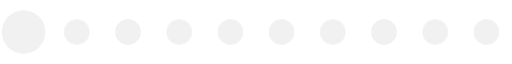
t = 0.00 s
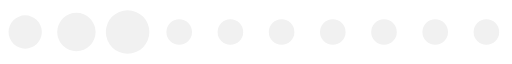
t = 0.20 s
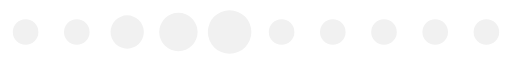
t = 0.39 s
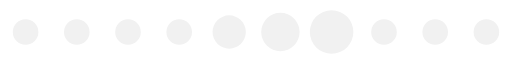
t = 0.59 s
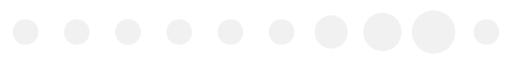
t = 0.78 s
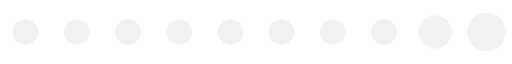
t = 0.98 s

The animated SVG that drew these frames (rendered in a browser with its animation timeline set to each time). Animation: 1 SMIL element (animateTransform=1); one cycle of 1.17 s, repeats indefinitely.

<?xml version="1.0" encoding="UTF-8" standalone="no"?><svg xmlns:svg="http://www.w3.org/2000/svg" xmlns="http://www.w3.org/2000/svg" xmlns:xlink="http://www.w3.org/1999/xlink" version="1.0" width="160px" height="20px" viewBox="0 0 128 16" xml:space="preserve"><path fill="#F1F1F1" d="M6.4,4.8A3.2,3.2,0,1,1,3.2,8,3.2,3.2,0,0,1,6.4,4.8Zm12.8,0A3.2,3.2,0,1,1,16,8,3.2,3.2,0,0,1,19.2,4.8ZM32,4.8A3.2,3.2,0,1,1,28.8,8,3.2,3.2,0,0,1,32,4.8Zm12.8,0A3.2,3.2,0,1,1,41.6,8,3.2,3.2,0,0,1,44.8,4.8Zm12.8,0A3.2,3.2,0,1,1,54.4,8,3.2,3.2,0,0,1,57.6,4.8Zm12.8,0A3.2,3.2,0,1,1,67.2,8,3.2,3.2,0,0,1,70.4,4.8Zm12.8,0A3.2,3.2,0,1,1,80,8,3.2,3.2,0,0,1,83.2,4.8ZM96,4.8A3.2,3.2,0,1,1,92.8,8,3.2,3.2,0,0,1,96,4.8Zm12.8,0A3.2,3.2,0,1,1,105.6,8,3.2,3.2,0,0,1,108.8,4.8Zm12.8,0A3.2,3.2,0,1,1,118.4,8,3.2,3.2,0,0,1,121.6,4.8Z"/><g><path fill="#f1f1f1" d="M-42.7,3.84A4.16,4.16,0,0,1-38.54,8a4.16,4.16,0,0,1-4.16,4.16A4.16,4.16,0,0,1-46.86,8,4.16,4.16,0,0,1-42.7,3.84Zm12.8-.64A4.8,4.8,0,0,1-25.1,8a4.8,4.8,0,0,1-4.8,4.8A4.8,4.8,0,0,1-34.7,8,4.8,4.8,0,0,1-29.9,3.2Zm12.8-.64A5.44,5.44,0,0,1-11.66,8a5.44,5.44,0,0,1-5.44,5.44A5.44,5.44,0,0,1-22.54,8,5.44,5.44,0,0,1-17.1,2.56Z"/><animateTransform attributeName="transform" type="translate" values="23 0;36 0;49 0;62 0;74.5 0;87.5 0;100 0;113 0;125.5 0;138.5 0;151.5 0;164.5 0;178 0" calcMode="discrete" dur="1170ms" repeatCount="indefinite"/></g></svg>
